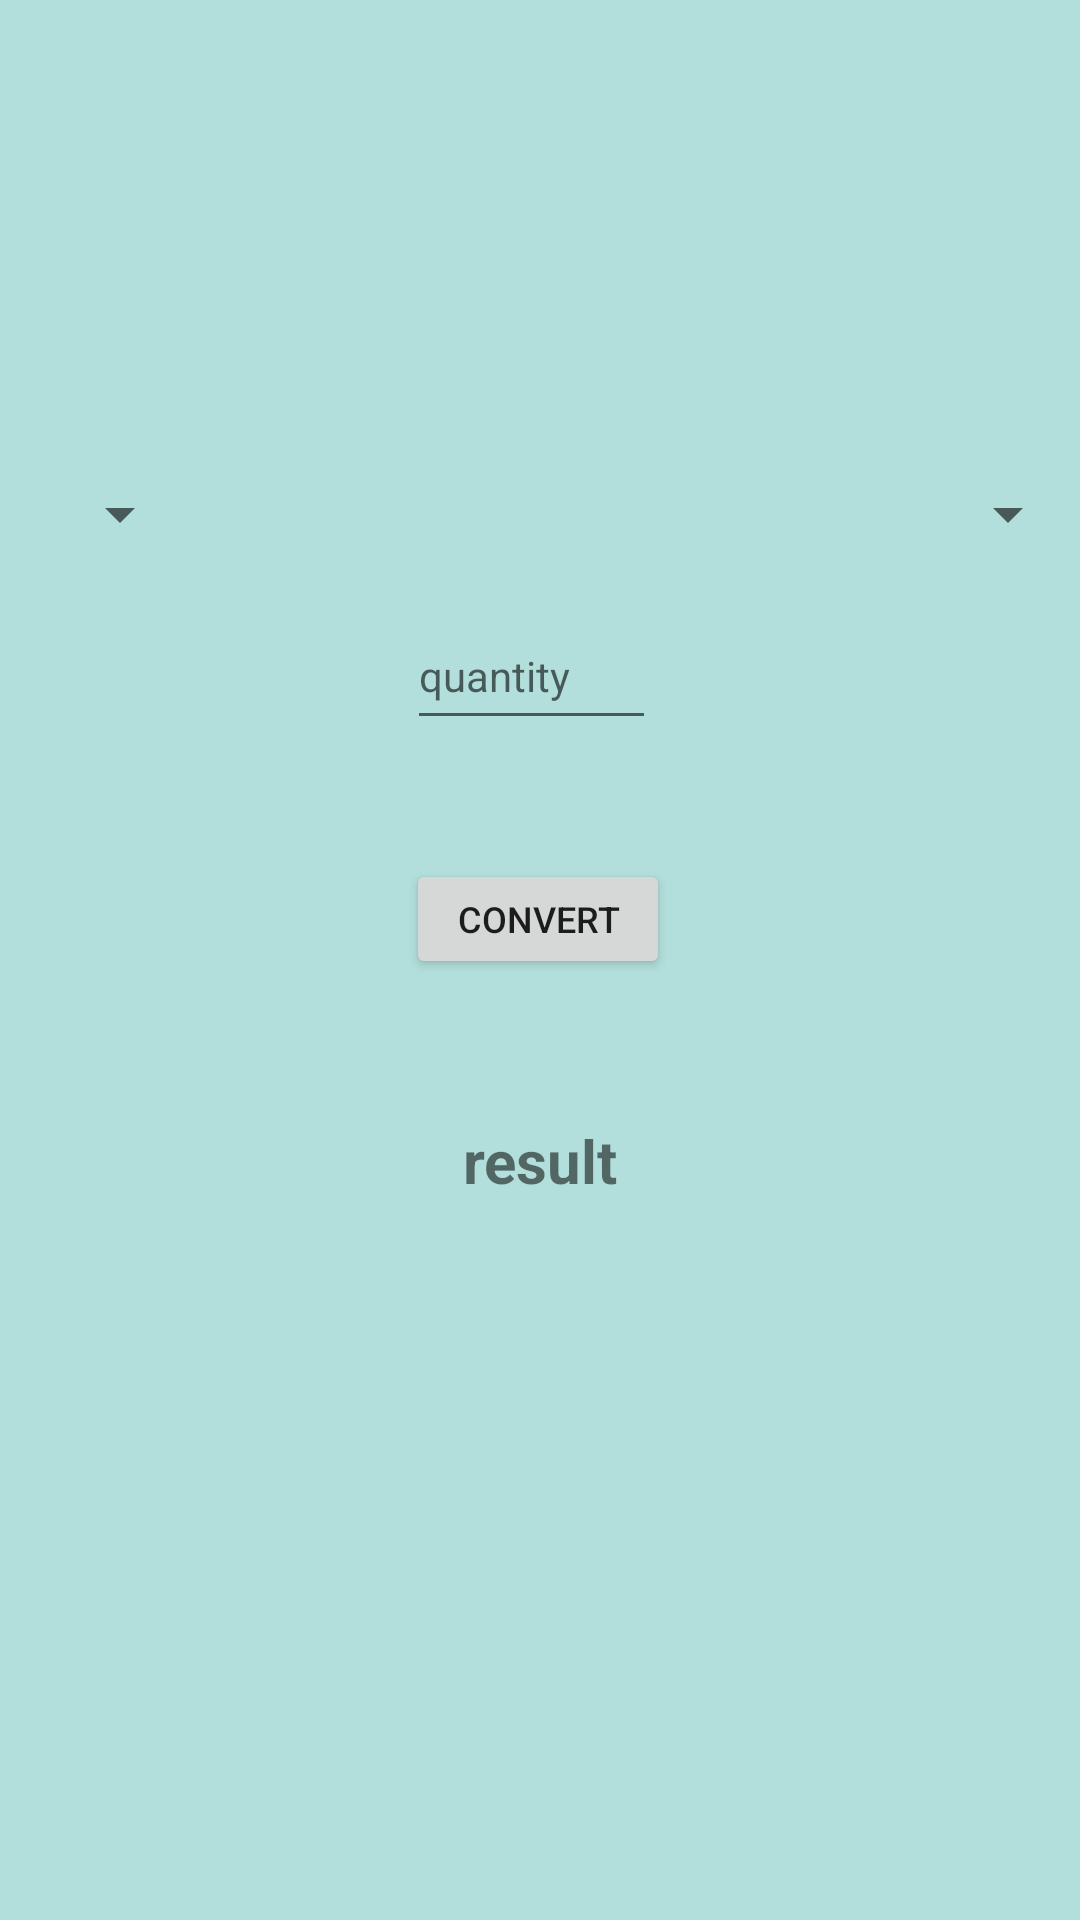

The Android layout XML behind this screen, and the referenced resources:
<!-- AndroidManifest.xml: application theme AppTheme -->
<!-- res/layout/fragment_units_area_rev.xml -->
<?xml version="1.0" encoding="utf-8"?>
<androidx.constraintlayout.widget.ConstraintLayout
    xmlns:android="http://schemas.android.com/apk/res/android"
    xmlns:app="http://schemas.android.com/apk/res-auto"
    xmlns:tools="http://schemas.android.com/tools"
    android:layout_width="match_parent"
    android:layout_height="match_parent"
    android:background="@color/primary_light">

    <Spinner
        android:id="@+id/spinner1"
        android:layout_width="wrap_content"
        android:layout_height="wrap_content"
        android:layout_marginStart="16dp"
        android:layout_marginTop="100dp"
        android:layout_marginBottom="253dp"
        app:layout_constraintBottom_toBottomOf="parent"
        app:layout_constraintLeft_toLeftOf="parent"
        app:layout_constraintRight_toRightOf="@id/spinner2"
        app:layout_constraintStart_toStartOf="parent"
        app:layout_constraintTop_toTopOf="parent"
        app:layout_constraintVertical_bias="0.225" />

    <Spinner
        android:id="@+id/spinner2"
        android:layout_width="wrap_content"
        android:layout_height="wrap_content"
        android:layout_marginTop="100dp"
        android:layout_marginBottom="253dp"
        app:layout_constraintBottom_toBottomOf="parent"
        app:layout_constraintEnd_toEndOf="parent"
        app:layout_constraintLeft_toLeftOf="@id/spinner1"
        app:layout_constraintRight_toRightOf="parent"
        app:layout_constraintTop_toTopOf="parent"
        app:layout_constraintVertical_bias="0.225" />

    <EditText
        android:id="@+id/quantity"
        android:layout_width="83dp"
        android:layout_height="46dp"
        android:ems="10"
        android:hint="quantity"
        android:inputType="numberSigned|number|numberDecimal"
        android:textSize="14sp"
        app:layout_constraintBottom_toBottomOf="parent"
        app:layout_constraintEnd_toEndOf="parent"
        app:layout_constraintHorizontal_bias="0.49"
        app:layout_constraintStart_toStartOf="parent"
        app:layout_constraintTop_toTopOf="parent"
        app:layout_constraintVertical_bias="0.338" />


    <TextView
        android:id="@+id/result"
        android:layout_width="wrap_content"
        android:layout_height="wrap_content"
        android:text="result"
        android:textSize="20sp"
        android:textStyle="bold"
        app:layout_constraintBottom_toBottomOf="parent"
        app:layout_constraintEnd_toEndOf="parent"
        app:layout_constraintStart_toStartOf="parent"
        app:layout_constraintTop_toTopOf="parent"
        app:layout_constraintVertical_bias="0.609" />

    <TextView
        android:id="@+id/unit_type"
        android:layout_width="wrap_content"
        android:layout_height="wrap_content"
        app:layout_constraintBottom_toBottomOf="parent"
        app:layout_constraintEnd_toEndOf="parent"
        app:layout_constraintHorizontal_bias="0.498"
        app:layout_constraintStart_toStartOf="parent"
        app:layout_constraintTop_toTopOf="parent"
        app:layout_constraintVertical_bias="0.671" />

    <Button
        android:id="@+id/convertButton"
        android:layout_width="wrap_content"
        android:layout_height="40dp"
        android:text="convert"
        android:textSize="12sp"
        app:layout_constraintBottom_toBottomOf="parent"
        app:layout_constraintEnd_toEndOf="parent"
        app:layout_constraintHorizontal_bias="0.498"
        app:layout_constraintStart_toStartOf="parent"
        app:layout_constraintTop_toTopOf="parent"
        app:layout_constraintVertical_bias="0.477" />

    

    <Button
        android:id="@+id/rev_switch_button"
        android:layout_width="58dp"
        android:layout_height="39dp"
        android:alpha="0.5"
        android:background="@drawable/ic_conversion_arrow"
        app:layout_constraintBottom_toBottomOf="parent"
        app:layout_constraintEnd_toEndOf="parent"
        app:layout_constraintHorizontal_bias="0.498"
        app:layout_constraintStart_toStartOf="parent"
        app:layout_constraintTop_toTopOf="parent"
        app:layout_constraintVertical_bias="0.176" />



</androidx.constraintlayout.widget.ConstraintLayout>
<!-- resources referenced by this layout -->
<resources>
  <color name="black">#090000</color>
  <color name="primary_light">#B2DFDB</color>
  <style name="AppTheme" parent="Theme.AppCompat.DayNight.NoActionBar">
          
          <item name="colorPrimary">@color/colorAccent</item>
          <item name="colorPrimaryDark">@color/bold_blue</item>
          <item name="colorAccent">@color/colorAccent</item>
      </style>
  <color name="colorAccent">#03DAC5</color>
  <color name="bold_blue">#03A9F4</color>
</resources>
